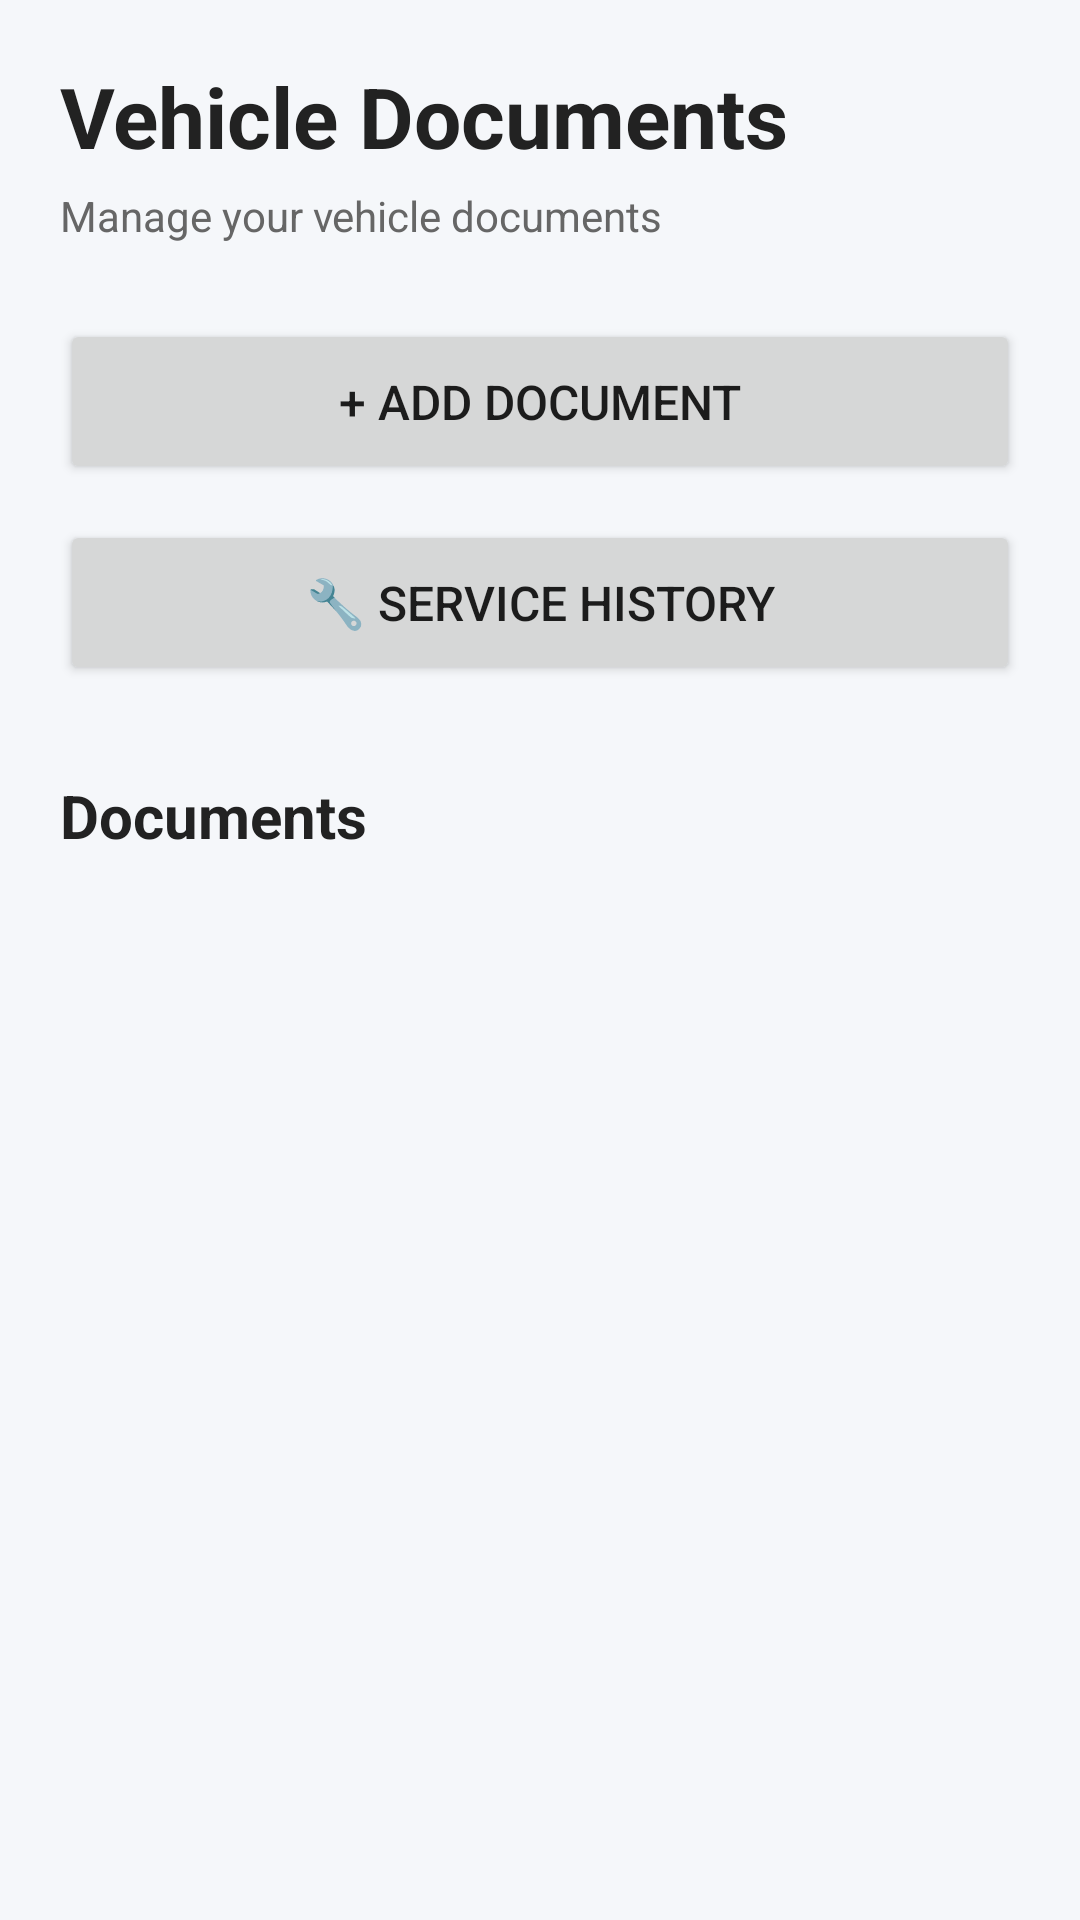

Layout XML and referenced resources for this Android screen:
<!-- AndroidManifest.xml: application theme Theme.Day2Day -->
<!-- res/layout/activity_vehicle_documents.xml -->
<?xml version="1.0" encoding="utf-8"?>
<ScrollView
    xmlns:android="http://schemas.android.com/apk/res/android"
    android:layout_width="match_parent"
    android:layout_height="match_parent"
    android:background="#F5F7FA">

    <LinearLayout
        android:layout_width="match_parent"
        android:layout_height="wrap_content"
        android:orientation="vertical"
        android:padding="20dp">

        <TextView
            android:layout_width="wrap_content"
            android:layout_height="wrap_content"
            android:text="Vehicle Documents"
            android:textSize="28sp"
            android:textStyle="bold"
            android:textColor="#222222" />

        <TextView
            android:id="@+id/vehicleDocumentSubtitle"
            android:layout_width="wrap_content"
            android:layout_height="wrap_content"
            android:layout_marginTop="5dp"
            android:text="Manage your vehicle documents"
            android:textSize="14sp"
            android:textColor="#666666" />

        <Button
            android:id="@+id/addVehicleDocumentButton"
            android:layout_width="match_parent"
            android:layout_height="55dp"
            android:layout_marginTop="25dp"
            android:text="+ Add Document"
            android:textSize="16sp" />

        <Button
            android:id="@+id/serviceHistoryButton"
            android:layout_width="match_parent"
            android:layout_height="55dp"
            android:layout_marginTop="12dp"
            android:text="🔧 Service History"
            android:textSize="16sp" />

        <TextView
            android:layout_width="wrap_content"
            android:layout_height="wrap_content"
            android:layout_marginTop="30dp"
            android:text="Documents"
            android:textSize="20sp"
            android:textStyle="bold"
            android:textColor="#222222" />

        <LinearLayout
            android:id="@+id/vehicleDocumentsContainer"
            android:layout_width="match_parent"
            android:layout_height="wrap_content"
            android:layout_marginTop="15dp"
            android:orientation="vertical" />

    </LinearLayout>

</ScrollView>
<!-- resources referenced by this layout -->
<resources>
  <style name="Theme.Day2Day" parent="Theme.AppCompat.Light.NoActionBar">
      </style>
</resources>
